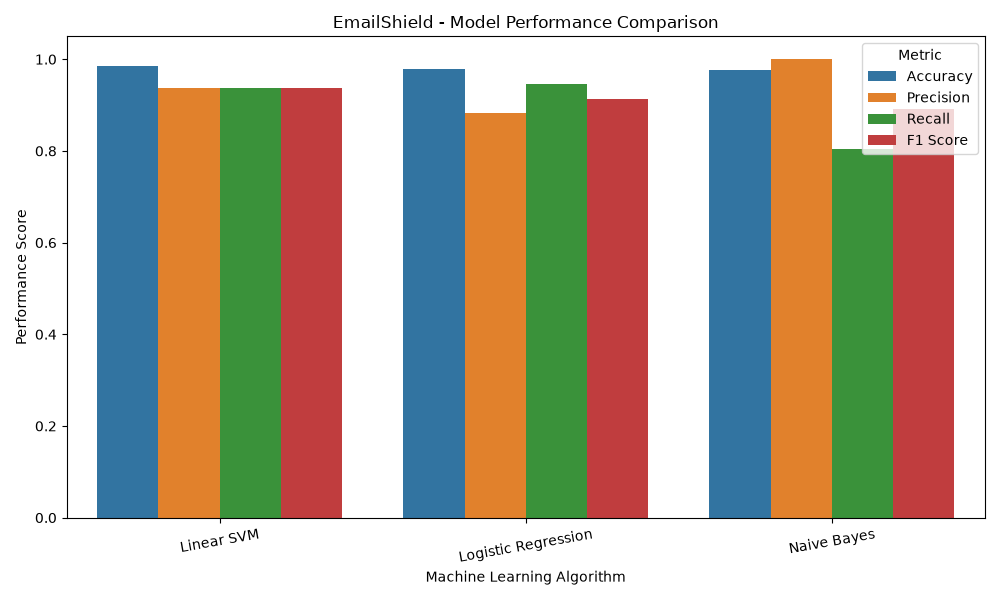

Data behind this chart, as committed beside it:
Model, Accuracy, Precision, Recall, F1 Score, ROC AUC
Linear SVM, 0.9845, 0.9375, 0.9375, 0.9375, 0.9942
Logistic Regression, 0.9777, 0.8832, 0.9453, 0.9132, 0.9959
Naive Bayes, 0.9758, 1.0, 0.8047, 0.8918, 0.9828
